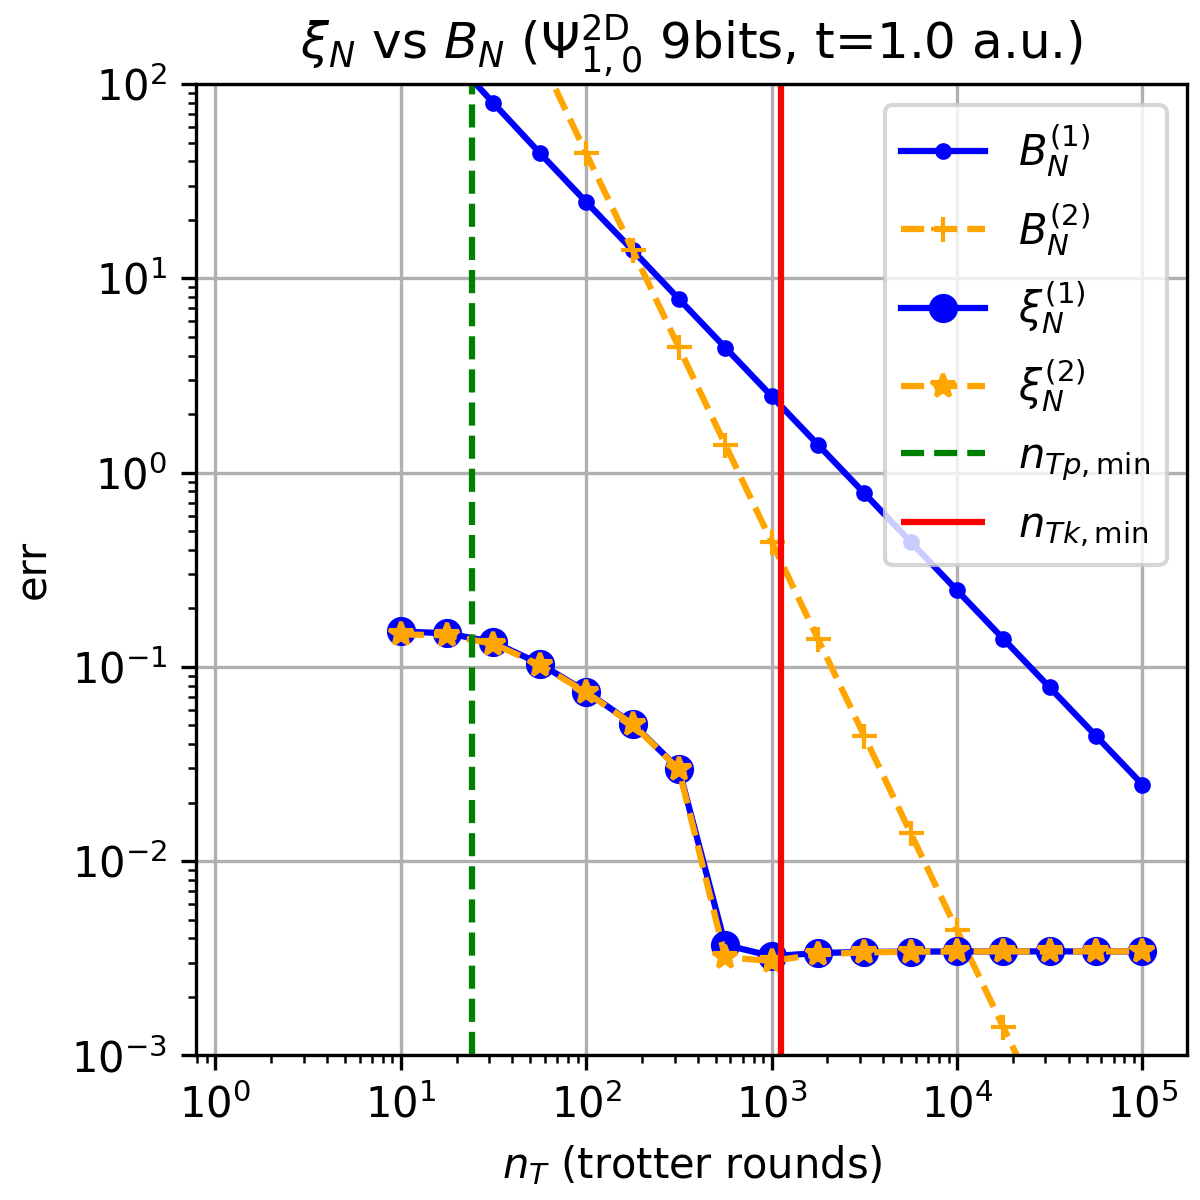

The table this chart was drawn from, first rows:
nT, xi1, xi2
10.0, 0.1521, 0.1469
17.78, 0.1489, 0.1453
31.62, 0.134, 0.1314
56.23, 0.1037, 0.1024
100.0, 0.07457, 0.0739
177.8, 0.05096, 0.05063
316.2, 0.02984, 0.02966
562.3, 0.0037, 0.003192
1000, 0.003239, 0.003061
1778, 0.003359, 0.003306
3162, 0.003404, 0.003387
5623, 0.003418, 0.003412
10000, 0.003425, 0.003423
17783, 0.003426, 0.003426
31623, 0.003427, 0.003427
56234, 0.003426, 0.003426
100000, 0.003427, 0.003427
